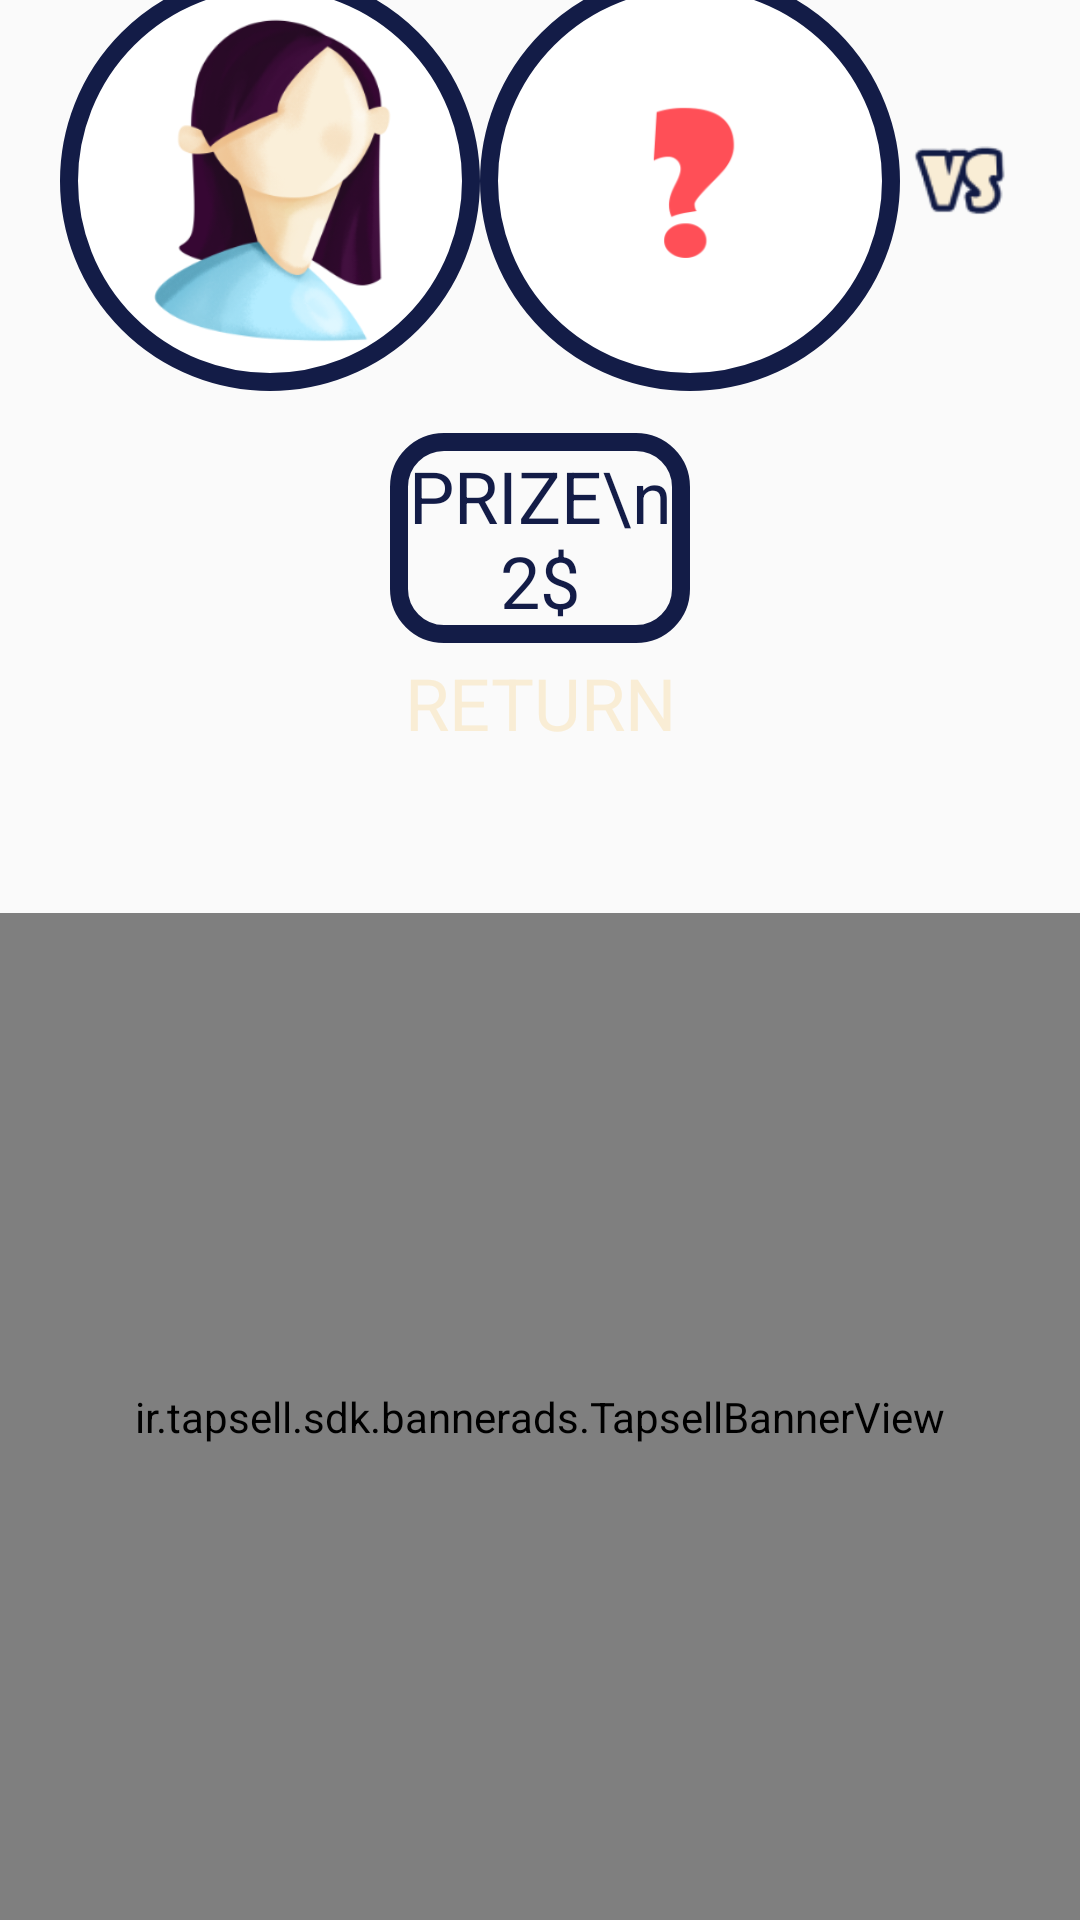

Reconstruct the res/layout file that produces this screen, plus the resources it refers to.
<!-- AndroidManifest.xml: application theme AppTheme -->
<!-- res/layout/fragment_start_game.xml -->
<?xml version="1.0" encoding="utf-8"?>
<FrameLayout xmlns:android="http://schemas.android.com/apk/res/android"
    xmlns:app="http://schemas.android.com/apk/res-auto"
    xmlns:tools="http://schemas.android.com/tools"
    android:layout_width="match_parent"
    android:layout_height="match_parent"
    tools:context=".views.game.StartGameFragment">

    <ImageView
        android:id="@+id/backgroundIV"
        android:layout_width="match_parent"
        android:layout_height="match_parent" />

    <LinearLayout
        android:id="@+id/rootLayout"
        android:layout_width="match_parent"
        android:layout_height="match_parent"
        android:orientation="vertical">

        <LinearLayout
            android:layout_width="match_parent"
            android:layout_height="wrap_content"
            android:layout_marginTop="-10dp"
            android:gravity="center_horizontal"
            android:orientation="horizontal">

            <ImageView
                android:id="@+id/profileImageView"
                android:layout_width="140dp"
                android:layout_height="140dp"
                android:layout_gravity="start"
                android:background="@drawable/profile_background_game"
                android:padding="12dp"
                android:src="@drawable/face5" />

            <ImageView
                android:id="@+id/opponent"
                android:layout_width="140dp"
                android:layout_height="140dp"
                android:layout_gravity="start"
                android:background="@drawable/profile_background_game"
                android:padding="42dp"
                android:src="@drawable/ic_unknown" />

            <View
                android:layout_width="32dp"
                android:layout_height="32dp"
                android:layout_gravity="center_vertical"
                android:layout_marginStart="4dp"
                android:layout_marginEnd="4dp"
                android:background="@drawable/vs" />

        </LinearLayout>

        <TextView
            android:id="@+id/prizeTextView"
            android:layout_width="100dp"
            android:layout_height="70dp"
            android:layout_gravity="center"
            android:layout_marginTop="14dp"
            android:background="@drawable/prize_background"
            android:gravity="center"
            android:text="PRIZE\n2$"
            android:textColor="@color/darkBlue"
            android:textSize="24sp" />

        <TextView
            android:id="@+id/returnView"
            android:layout_width="120dp"
            android:layout_height="40dp"
            android:layout_gravity="center_horizontal"
            android:background="@drawable/return_background"
            android:gravity="center"
            android:text="RETURN"
            android:textColor="@color/beige"
            android:textSize="24sp" />


        <ir.tapsell.sdk.bannerads.TapsellBannerView
            android:id="@+id/bannerView"
            android:layout_width="match_parent"
            android:layout_height="match_parent"
            android:layout_gravity="center"
            android:layout_marginTop="50dp"
            android:background="@android:color/transparent"
            android:gravity="center"
            app:tapsell_banner_type="banner_300x250"
            app:tapsell_zone_id="5d002af20e22b70001f1bf06" />

    </LinearLayout>
</FrameLayout>
<!-- resources referenced by this layout -->
<resources>
  <color name="beige">#f9edd5</color>
  <color name="darkBlue">#131c47</color>
  <!-- drawable face5: png bitmap (drawable-hdpi, 19500 bytes) -->
  <!-- drawable ic_unknown: png bitmap (drawable-hdpi, 2439 bytes) -->
  <!-- drawable prize_background (drawable) -->
  <?xml version="1.0" encoding="utf-8"?>
  <shape android:shape="rectangle" xmlns:android="http://schemas.android.com/apk/res/android">
      <stroke android:color="@color/darkBlue"
          android:width="6dp"/>
      <corners android:radius="15dp"/>
  </shape>
  <!-- drawable profile_background_game (drawable) -->
  <?xml version="1.0" encoding="utf-8"?>
  <shape xmlns:android="http://schemas.android.com/apk/res/android"
      android:shape="rectangle">
      <stroke
          android:width="6dp"
          android:color="@color/darkBlue" />
      <corners android:radius="140dp" />
      <solid android:color="@android:color/white" />
  </shape>
  <!-- drawable vs: png bitmap (drawable, 1667 bytes) -->
  <style name="AppTheme" parent="Theme.AppCompat.Light.DarkActionBar">
          
          <item name="colorPrimary">@color/colorPrimary</item>
          <item name="colorPrimaryDark">@color/titleTextColor</item>
          <item name="colorAccent">@color/colorAccent</item>
          <item name="windowActionBar">false</item>
          <item name="windowNoTitle">true</item>
      </style>
  <color name="colorPrimary">#3F51B5</color>
  <color name="titleTextColor">#fe6458</color>
  <color name="colorAccent">#FF4081</color>
</resources>
